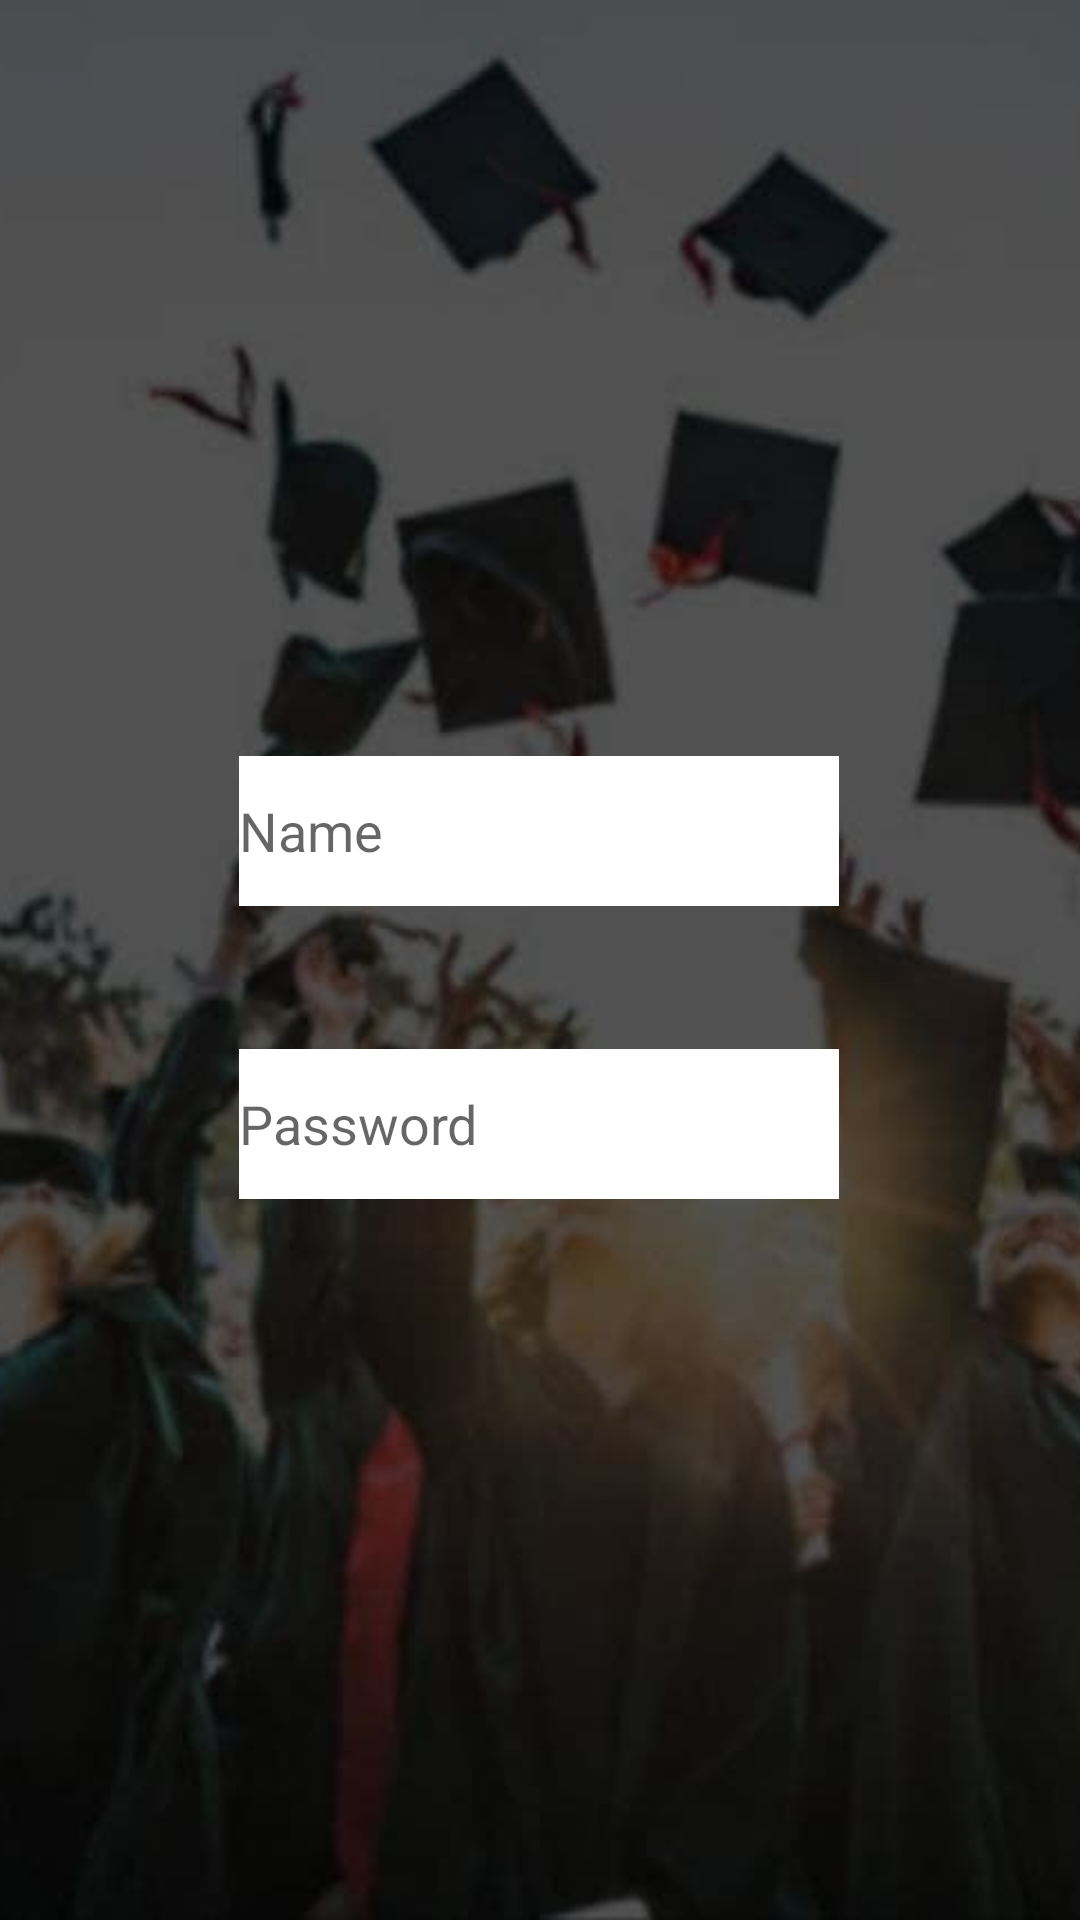

Write the Android layout XML for this screen, with the resource values it uses.
<!-- AndroidManifest.xml: application theme Theme.CUHUB -->
<!-- res/layout/activity_main.xml -->
<?xml version="1.0" encoding="utf-8"?>
<androidx.constraintlayout.widget.ConstraintLayout xmlns:android="http://schemas.android.com/apk/res/android"
    xmlns:app="http://schemas.android.com/apk/res-auto"
    xmlns:tools="http://schemas.android.com/tools"
    android:layout_width="match_parent"
    android:layout_height="match_parent"
    tools:context=".MainActivity">

    <ImageView
        android:id="@+id/imageView"
        android:layout_width="fill_parent"
        android:layout_height="fill_parent"
        android:scaleType="centerCrop"
        android:src="@drawable/bg1"
        app:layout_constraintTop_toTopOf="@+id/editTextTextPersonName"
        tools:ignore="MissingConstraints"
        tools:layout_editor_absoluteX="16dp" />

    <EditText
        android:id="@+id/editTextTextPersonName"
        android:layout_width="200dp"
        android:layout_height="50dp"
        android:layout_marginTop="252dp"
        android:background="@color/white"
        android:ems="10"
        android:hint="Name"
        android:inputType="textPersonName"
        app:layout_constraintEnd_toEndOf="parent"
        app:layout_constraintHorizontal_bias="0.497"
        app:layout_constraintStart_toStartOf="parent"
        app:layout_constraintTop_toTopOf="parent" />

    <EditText
        android:id="@+id/editTextTextPassword"
        android:layout_width="200dp"
        android:layout_height="50dp"
        android:background="@color/white"
        android:ems="10"
        android:hint="Password"
        android:inputType="textPassword"
        app:layout_constraintBottom_toBottomOf="parent"
        app:layout_constraintEnd_toEndOf="parent"
        app:layout_constraintHorizontal_bias="0.497"
        app:layout_constraintStart_toStartOf="parent"
        app:layout_constraintTop_toBottomOf="@+id/editTextTextPersonName"
        app:layout_constraintVertical_bias="0.166" />

</androidx.constraintlayout.widget.ConstraintLayout>
<!-- resources referenced by this layout -->
<resources>
  <color name="white">#FFFFFFFF</color>
  <!-- drawable bg1: jpg bitmap (drawable-v24, 44968 bytes) -->
  <style name="Theme.CUHUB" parent="Theme.MaterialComponents.DayNight.NoActionBar">
          
          <item name="colorPrimary">@color/purple_500</item>
          <item name="colorPrimaryVariant">@color/purple_700</item>
          <item name="colorOnPrimary">@color/white</item>
          
          <item name="colorSecondary">@color/teal_200</item>
          <item name="colorSecondaryVariant">@color/teal_700</item>
          <item name="colorOnSecondary">@color/black</item>
          
          <item name="android:statusBarColor" tools:targetApi="l">?attr/colorPrimaryVariant</item>
          
      </style>
  <color name="purple_500">#B33A98B9</color>
  <color name="purple_700">#3A98B9</color>
  <color name="teal_200">#FF03DAC5</color>
  <color name="teal_700">#FF018786</color>
  <color name="black">#FF000000</color>
</resources>
